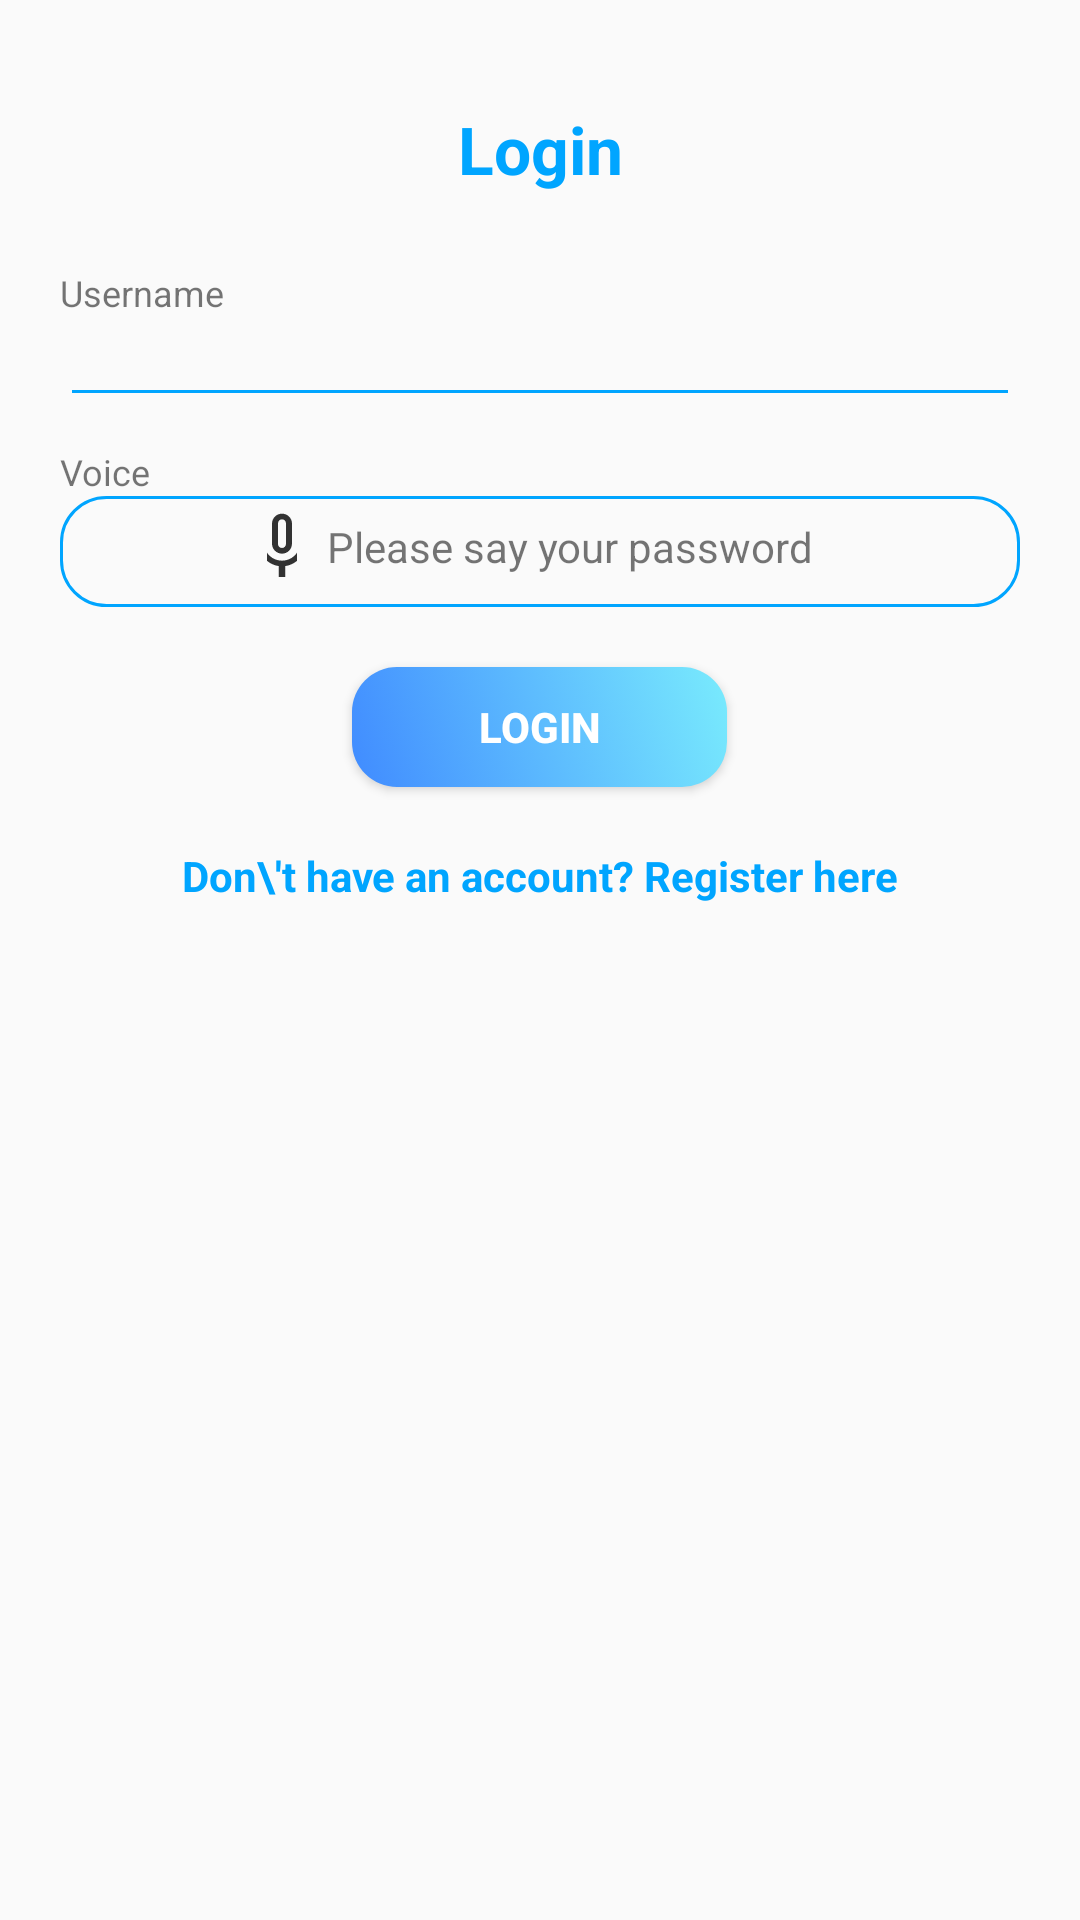

The Android layout XML behind this screen, and the referenced resources:
<!-- AndroidManifest.xml: application theme AppTheme -->
<!-- res/layout/activity_login.xml -->
<?xml version="1.0" encoding="utf-8"?>
<LinearLayout xmlns:android="http://schemas.android.com/apk/res/android"
    xmlns:tools="http://schemas.android.com/tools"
    style="@style/linearParent"
    android:padding="@dimen/authViewsMargin"
    tools:context=".activities.LoginActivity">

    <TextView
        style="@style/headerTextPrimary"
        android:text="Login"
        android:layout_marginTop="15dp"
        android:layout_marginBottom="25dp" />

    <LinearLayout
        android:id="@+id/inputLayoutUsername"
        style="@style/linearParent">

        <TextView
            style="@style/modifiableEditText"
            android:text="Username" />

        <EditText
            android:id="@+id/inputUsername"
            style="@style/modifiableEditText"
            android:maxLines="1" />
    </LinearLayout>

    <TextView
        style="@style/modifiableEditText"
        android:layout_marginTop="@dimen/authItemSpace"
        android:text="Voice" />

    <LinearLayout
        android:id="@+id/audioPlayerBox"
        style="@style/parentWithBorder"
        android:visibility="gone"
        android:weightSum="10">

        <ImageButton
            android:id="@+id/playButton"
            style="@style/mediaPlayerButton"
            android:src="@drawable/ic_play"
            android:paddingBottom="3dp"
            android:layout_weight="1" />

        <SeekBar
            android:id="@+id/loginSeekBar"
            android:layout_width="0dp"
            android:layout_height="match_parent"
            android:paddingBottom="3dp"
            android:layout_weight="8" />

        <ImageButton
            android:id="@+id/deleteButton"
            style="@style/mediaPlayerButton"
            android:src="@drawable/ic_delete"
            android:paddingBottom="3dp"
            android:layout_weight="1" />
    </LinearLayout>

    <LinearLayout
        android:id="@+id/recordButtonBox"
        style="@style/parentWithBorder"
        android:gravity="center">

        <ImageButton
            android:id="@+id/recordButton"
            style="@style/mediaPlayerButton"
            android:src="@drawable/ic_record"
            android:paddingBottom="3dp" />

        <TextView
            android:layout_width="wrap_content"
            android:layout_height="wrap_content"
            android:layout_marginLeft="@dimen/authItemSpace"
            android:text="Please say your password"
            android:paddingBottom="3dp" />
    </LinearLayout>

    <Button
        android:id="@+id/loginButton"
        style="@style/authButton"
        android:elevation="2dp"
        android:text="Login" />

    <TextView
        android:id="@+id/noAccountButton"
        style="@style/changeAuthButton"
        android:text="Don\'t have an account? Register here" />

</LinearLayout>
<!-- resources referenced by this layout -->
<resources>
  <dimen name="authItemSpace">10dp</dimen>
  <dimen name="authViewsMargin">20dp</dimen>
  <!-- drawable ic_play (drawable-anydpi) -->
  <vector xmlns:android="http://schemas.android.com/apk/res/android"
      android:width="24dp"
      android:height="24dp"
      android:viewportWidth="21.6"
      android:viewportHeight="21.6"
      android:tint="#008577"
      android:alpha="0.8">
    <group android:translateX="-1.2"
        android:translateY="-1.2">
        <path
            android:fillColor="#FF000000"
            android:pathData="M8,5v14l11,-7z"/>
    </group>
  </vector>
  <style name="authButton" parent="viewParent">
          <item name="android:background">@drawable/auth_button</item>
          <item name="android:layout_width">125dp</item>
          <item name="android:layout_height">40dp</item>
          <item name="android:layout_marginTop">@dimen/authViewsMargin</item>
          <item name="android:layout_gravity">center_horizontal</item>
          <item name="android:textColor">@color/whiteTextColor</item>
          <item name="android:textStyle">bold</item>
      </style>
  <style name="changeAuthButton" parent="parent">
          <item name="android:textAlignment">center</item>
          <item name="android:textStyle">bold</item>
          <item name="android:textColor">@color/primaryTextColor</item>
          <item name="android:layout_marginTop">@dimen/authViewsMargin</item>
      </style>
  <style name="headerTextPrimary" parent="headerText">
          <item name="android:textColor">@color/primaryTextColor</item>
      </style>
  <style name="linearParent" parent="parent">
          <item name="android:orientation">vertical</item>
      </style>
  <style name="mediaPlayerButton">
          <item name="android:background">#00000000</item>
          <item name="android:layout_width">10dp</item>
          <item name="android:layout_height">35dp</item>
      </style>
  <style name="modifiableEditText" parent="parent">
          <item name="android:textSize">@dimen/modifiableEditTextSize</item>
          <item name="android:backgroundTint">@color/primaryTextColor</item>
      </style>
  <style name="parentWithBorder" parent="parent">
          <item name="android:background">@drawable/border</item>
          <item name="android:padding">@dimen/offsetBorder</item>
      </style>
  <style name="AppTheme" parent="Theme.AppCompat.Light.DarkActionBar">
          
          <item name="colorPrimary">@color/colorPrimary</item>
          <item name="colorPrimaryDark">@color/colorPrimaryDark</item>
          <item name="colorAccent">@color/colorAccent</item>
      </style>
  <style name="viewParent">
          <item name="android:layout_width">wrap_content</item>
          <item name="android:layout_height">wrap_content</item>
      </style>
  <color name="whiteTextColor">#ffffff</color>
  <style name="parent">
          <item name="android:layout_width">match_parent</item>
          <item name="android:layout_height">wrap_content</item>
      </style>
  <color name="primaryTextColor">#00a5ff</color>
  <style name="headerText" parent="parent">
          <item name="android:textSize">@dimen/headerTextSize</item>
          <item name="android:textAlignment">center</item>
          <item name="android:textColor">@color/whiteTextColor</item>
          <item name="android:textStyle">bold</item>
      </style>
  <dimen name="modifiableEditTextSize">12sp</dimen>
  <!-- drawable border (drawable) -->
  <?xml version="1.0" encoding="utf-8"?>
  <shape xmlns:android="http://schemas.android.com/apk/res/android"
      android:shape="rectangle">
      <corners android:radius="15dp" />
      <stroke
          android:width="@dimen/offsetBorder"
          android:color="@color/primaryTextColor" />
  </shape>
  <dimen name="offsetBorder">1dp</dimen>
  <color name="colorPrimary">#008577</color>
  <color name="colorPrimaryDark">#00574B</color>
  <color name="colorAccent">#D81B60</color>
  <dimen name="headerTextSize">22sp</dimen>
</resources>
